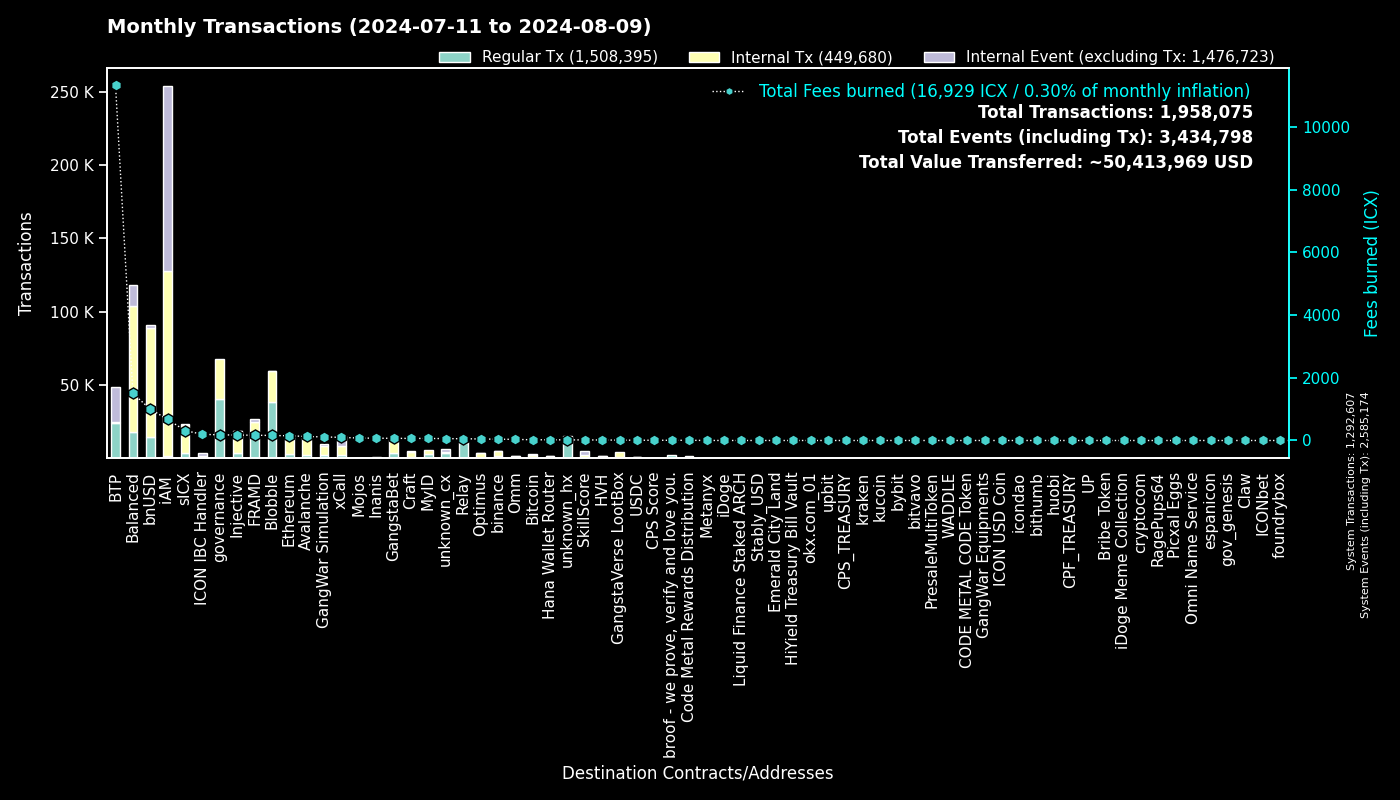

The table this chart was drawn from, first rows:
to, Regular Tx, Fees burned, to_def, Internal Tx, Internal Event (excluding Tx), group
0, 1292540, 0.0, System, 67, 1292567, System
cx00000000000000000000000000000000000000…, 40184, 181.1, governance, 27546, 0, governance
cxee7a00755a757e3c519a0616456030e33dc9d4…, 23755, 11322, BTP_2, 0, 24469, BTP
cxf14dea1cff7ceb29a46e6d04533a08f84441e4…, 20488, 86.94, Blobble Stake Token, 20968, 11, Blobble
cxf2ca3b655a782f39227934d37ff3b77f9b1ebc…, 17803, 72.8, Blobble, 0, 0, Blobble
cx2aa9b28a657e3121b75d3d4fe65e569398645d…, 17104, 150.3, FRAMD Token, 5970, 145, FRAMD
cx88fd7df7ddff82f7cc735c871dc519838cb235…, 14426, 999.6, bnUSD, 74186, 1999, bnUSD
cxca5faa5a71d986a2e84dd7e6f5ff791d29901e…, 10490, 53.59, Relay_4, 0, 0, Relay
cxa0af3165c08318e988cb30993b3048335b94af…, 5096, 183.5, balanced_dex, 14286, 2487, Balanced
cx21e94c08c03daee80c25d8ee3ea22a20786ec2…, 4460, 760.9, balanced_router, 49104, 3710, Balanced
cx2609b924e33ef00b648a409245c7ea394c4678…, 3735, 316.7, sICX, 18743, 932, sICX
cx4297f4b63262507623b6ad575d0d8dd2db980e…, 3648, 173.2, Injective, 14811, 162, Injective
cx66d4d90f5f113eba575bf793570135f9b10cec…, 3417, 259.6, balanced_loans, 7986, 5435, Balanced
cxe5c2c460364acc5f8c1d5ca925930043d8d9c9…, 3069, 14.39, GangstaBet Crown, 3142, 0, GangstaBet
cx288d13e1b63563459a2ac6179f237711f6851c…, 2992, 151, Ethereum, 10991, 201, Ethereum
cx66a031cc3bd305c76371fb586e93801b948254…, 2477, 128.1, Avalanche, 10950, 107, Avalanche
cxa07f426062a1384bdd762afa6a87d123fbc81c…, 2353, 100.1, xCall, 6189, 6308, xCall
cx69bcdf1753472c1444188ec3f5188657e30c83…, 2080, 6.647, broof - we prove, verify and love you., 0, 0, broof - we prove, verify and love you.
cx5a0af85407c69945eb318d4ac18e9e84218416…, 1899, 113.2, GangWar Simulation, 6216, 1320, GangWar Simulation
cxba62bb61baf8dd8b6a04633fe33806547785a0…, 1824, 56.91, MyID_3, 1772, 0, MyID
cxd82fb5d3effecd8c9071a4bba3856ad7222c4b…, 1407, 62.03, Balanced Savings, 3080, 29, Balanced
cx14002628a4599380f391f708843044bc93dce2…, 1380, 672.3, iAM Div, 125994, 126084, iAM
cx622bbab73698f37dbef53955fd3decffeb0b0c…, 1336, 196.9, ICON IBC Handler, 297, 1829, ICON IBC Handler
cx2d552c485ec8bcaa75aac02424e2aca6ffdb2f…, 959, 40.58, Binance Coin, 3491, 8, binance
cx694e8c9f1a05c8c3719f30d46b97697960e428…, 895, 8.446, MyID_2, 895, 0, MyID
cxdada6921d08fbf37c6f228816852e58b219cc5…, 879, 5.239, unknown_cx, 0, 295, unknown_cx
cx91a5817cf6e7adbcbcee9e8815c63f83d9a98a…, 850, 5.248, unknown_cx, 0, 541, unknown_cx
hxb568381d35d3e7a6383200e8a0d30310af20b9…, 788, 0.985, binance_hot, 0, 0, binance
cxd17316e24ee40f2ef8ed6f3a497311db1b3520…, 686, 11.6, GangstaVerse LootBox, 3261, 0, GangstaVerse LootBox
cx10d59e8103ab44635190bd4139dbfd682fa2d0…, 660, 32.24, balanced_rewards, 1140, 630, Balanced
cx07b184a37f03c6ab681fcbd0b45aec6dc3eafb…, 567, 22.83, Bitcoin, 1880, 155, Bitcoin
cxf61cd5a45dc9f91c15aa65831a30a90d59a096…, 520, 67.89, balanced_baln, 3889, 445, Balanced
cx59d899fce52cadd1feb5128ff5e6672f03943e…, 517, 3.033, unknown_cx, 0, 162, unknown_cx
cx28b2ec885b50c8a93da752f2d0467a67127a70…, 471, 35.69, CROWN, 4040, 187, GangstaBet
cx44250a12074799e26fdeee75648ae47e2cc842…, 437, 38.16, balanced_governance, 20, 7, Balanced
cxe971c0a92c58db502e4a224efc6ba311eb1c17…, 390, 73.04, Inanis Treasury, 74, 0, Inanis
cxabea09a8c5f3efa54d0a0370b14715e6f22705…, 386, 14.12, Balanced Asset Manager, 1768, 817, Balanced
cx917f88460d4ebec1fd656d4dbe51131a37d168…, 381, 2.337, unknown_cx, 0, 209, unknown_cx
cx28497aef34ec44ad2be9249daddfbe34b54f30…, 368, 6.061, Balanced Bribe, 367, 0, Balanced
cx203d9cd2a669be67177e997b8948ce2c35caff…, 318, 53.23, balanced_dividends, 3207, 46, Balanced
cx43e2eec79eb76293c298f2b17aec06097be606…, 289, 6.827, balanced_staking, 869, 35, Balanced
hx85532472e789802a943bd34a8aeb86668bc232…, 257, 0.3212, okx.com_01, 0, 0, okx.com_01
cx2dc662031f3d62bcdba4f63e9bf827767c8475…, 239, 18.37, SkillScore, 2278, 2332, SkillScore
cx2e6d0fc0eca04965d06038c8406093337f085f…, 216, 21.63, Craft, 1654, 49, Craft
cx334db6519871cb2bfd154cec0905ced4ea142d…, 206, 0.7442, unknown_cx, 0, 0, unknown_cx
cxe2da9f10bc6e2754347bde2ef73379bd398fd9…, 193, 16.01, HVH, 1075, 38, HVH
cx7ecb16e4c143b95e01d05933c17cb986cfe618…, 159, 40.15, CraftRewards, 929, 29, Craft
cxaa99a164586883eed0322d62a31946dfa9491f…, 153, 1.798, optimus_rewards, 279, 60, Optimus
hx68646780e14ee9097085f7280ab137c3633b4b…, 150, 0.1875, kraken_hot, 0, 0, kraken
hxbb984f278abd66ae2155edbd91f8c87ce98411…, 149, 0.1862, kucoin, 0, 0, kucoin
cxd41e399c809a3671191c916d619e4d0fef04fe…, 147, 0.6766, unknown_cx, 143, 56, unknown_cx
hx6b91c8dea3114de74ecfa85908b875778c2b59…, 123, 0.1537, bybit, 0, 0, bybit
hx1b3e781a1c802c238e30e90aa1a6cee94f9bac…, 123, 0.1537, unknown_hx, 0, 0, unknown_hx
cxa032c913d5d9b7577e2b19f39d91985e5c2605…, 119, 0.5257, unknown_cx, 100, 31, unknown_cx
cx30f18d26f45d990112a4cd4825c0b79af73aac…, 106, 18.28, Yetis, 1770, 1726, FRAMD
cx553b05df18e9d7c00d8bf4675e579cbbb23c4b…, 105, 5.616, OMM Fee Distribution, 286, 30, Omm
hx2f1377f549e31534bcc7d02a1ba23c1a5d289f…, 100, 0.125, unknown_hx, 0, 0, unknown_hx
hxa390d24fdcba68515b492ffc553192802706a1…, 96, 0.12, bitvavo_hot, 0, 0, bitvavo
hx97347e18238192e5066466a0a8865f1892c6be…, 96, 0.12, upbit_hot_01, 0, 0, upbit
cx6139a27c15f1653471ffba0b4b88dc15de7e32…, 94, 17.47, gangstabet_token, 1356, 82, GangstaBet
... 1,942 more rows
